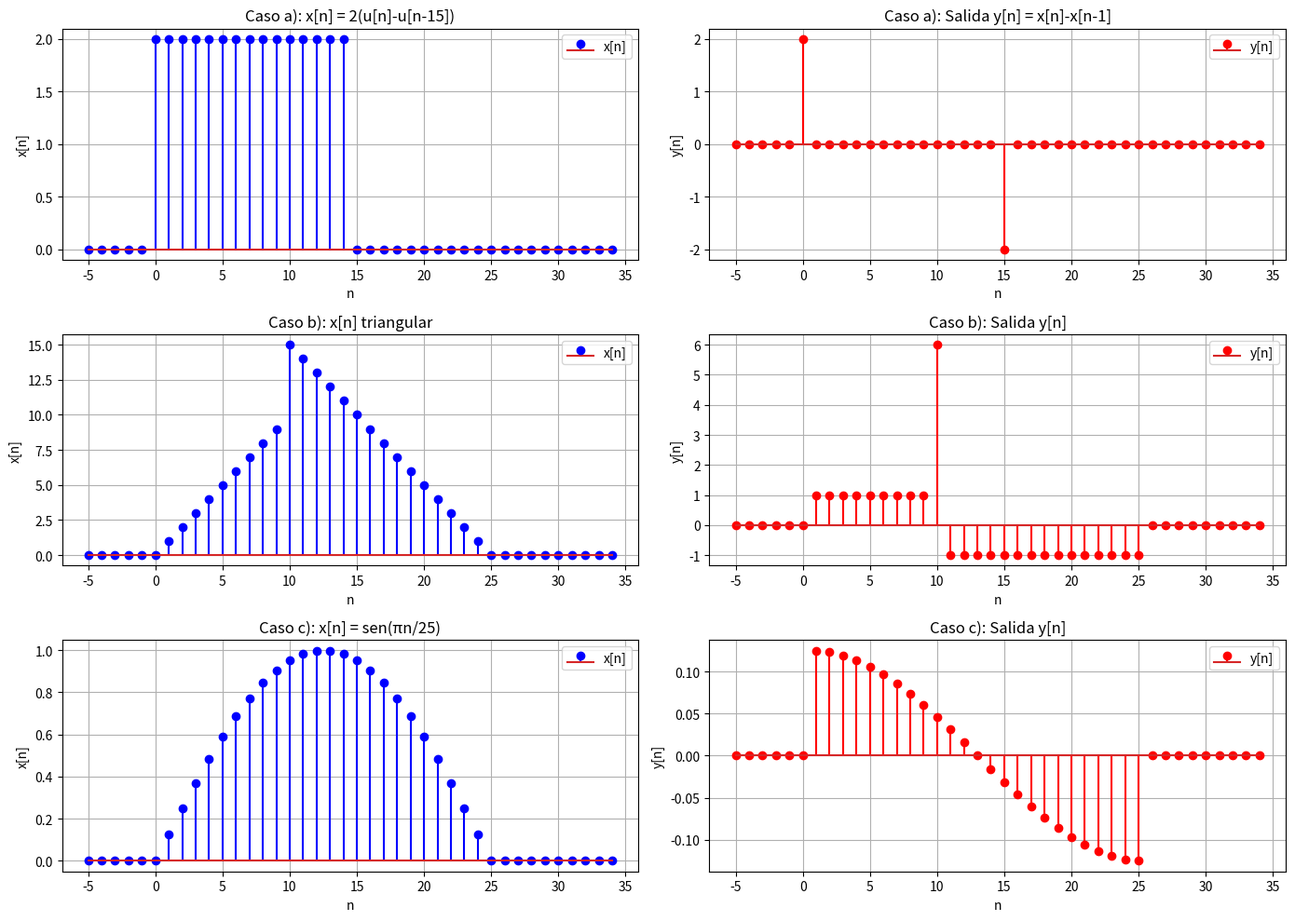

The script that saved this image:
import numpy as np
import matplotlib.pyplot as plt

n = np.arange(-5, 35)

# --- Caso a) ---
x_a = 2 * ((n >= 0) & (n < 15))
y_a = np.zeros_like(n, dtype=float)
for i, ni in enumerate(n):
    if ni == 0:
        y_a[i] = x_a[i] - 0
    elif ni > 0:
        y_a[i] = x_a[i] - x_a[i-1]

# --- Caso b) ---
x_b = np.zeros_like(n, dtype=float)
for i, ni in enumerate(n):
    if 0 <= ni < 10:
        x_b[i] = ni
    elif 10 <= ni < 25:
        x_b[i] = 25 - ni
y_b = np.zeros_like(n, dtype=float)
for i, ni in enumerate(n):
    if ni == 0:
        y_b[i] = x_b[i] - 0
    elif ni > 0:
        y_b[i] = x_b[i] - x_b[i-1]

# --- Caso c) ---
x_c = np.zeros_like(n, dtype=float)
for i, ni in enumerate(n):
    if 0 <= ni < 25:
        x_c[i] = np.sin(np.pi * ni / 25)
y_c = np.zeros_like(n, dtype=float)
for i, ni in enumerate(n):
    if ni == 0:
        y_c[i] = x_c[i] - 0
    elif ni > 0:
        y_c[i] = x_c[i] - x_c[i-1]

# --- Gráficos ---
plt.figure(figsize=(14, 10))

# Caso a)
plt.subplot(3, 2, 1)
plt.stem(n, x_a, 'b', markerfmt='bo', label='x[n]')
plt.title('Caso a): x[n] = 2(u[n]-u[n-15])')
plt.xlabel('n'); plt.ylabel('x[n]'); plt.grid(); plt.legend()

plt.subplot(3, 2, 2)
plt.stem(n, y_a, 'r', markerfmt='ro', label='y[n]')
plt.title('Caso a): Salida y[n] = x[n]-x[n-1]')
plt.xlabel('n'); plt.ylabel('y[n]'); plt.grid(); plt.legend()

# Caso b)
plt.subplot(3, 2, 3)
plt.stem(n, x_b, 'b', markerfmt='bo', label='x[n]')
plt.title('Caso b): x[n] triangular')
plt.xlabel('n'); plt.ylabel('x[n]'); plt.grid(); plt.legend()

plt.subplot(3, 2, 4)
plt.stem(n, y_b, 'r', markerfmt='ro', label='y[n]')
plt.title('Caso b): Salida y[n]')
plt.xlabel('n'); plt.ylabel('y[n]'); plt.grid(); plt.legend()

# Caso c)
plt.subplot(3, 2, 5)
plt.stem(n, x_c, 'b', markerfmt='bo', label='x[n]')
plt.title('Caso c): x[n] = sen(πn/25)')
plt.xlabel('n'); plt.ylabel('x[n]'); plt.grid(); plt.legend()

plt.subplot(3, 2, 6)
plt.stem(n, y_c, 'r', markerfmt='ro', label='y[n]')
plt.title('Caso c): Salida y[n]')
plt.xlabel('n'); plt.ylabel('y[n]'); plt.grid(); plt.legend()

plt.tight_layout()
plt.show()
